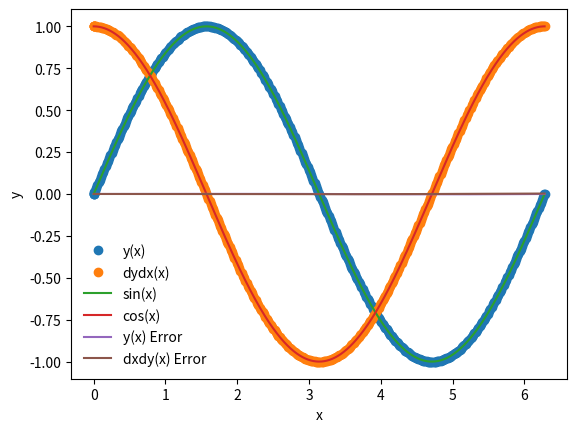

Here is the Python script that generated this plot:
%matplotlib inline
import numpy as np
import matplotlib.pyplot as plt

def dydx(x,y):
    
    y_derivs = np.zeros(2)
    
    y_derivs[0] = y[1] #dydx = z

    y_derivs[1] = -1*y[0] #dzdx = -y

    return y_derivs

def rk4_mv_core(dydx, xi, yi, nv, h):
    
    k1 = np.zeros(nv)
    k2 = np.zeros(nv)
    k3 = np.zeros(nv)
    k4 = np.zeros(nv)

    x_ipoh = xi + 0.5*h
    
    x_ipo = xi + h
    
    y_temp = np.zeros(nv)
    
    #k1 = hf(xn, yn)
    y_derivs = dydx(xi,yi)
    k1[:] = h*y_derivs[:]
    
    #k2 = hf(xn + (1/2)*h, yn + (1/2)*k1)
    y_temp[:] = yi[:] + 0.5*k1[:]
    y_derivs = dydx(x_ipoh,y_temp)
    k2[:] = h*y_derivs[:]
    
    #k3 = hf(xn + (1/2)*h, yn + (1/2)*k2)
    y_temp[:] = yi[:] + 0.5*k2[:]
    y_derivs = dydx(x_ipoh,y_temp)
    k3[:] = h*y_derivs[:]
    
    #k4 = hf(xn + h, yn + k3)
    y_temp[:] = yi[:] + k3[:]
    y_derivs = dydx(x_ipo,y_temp)
    k4[:] = h*y_derivs[:]
    
    #advance y by a step h
    #ynp1 = yn + (1/6)k1 + (1/3)k2 + (1/3)K3 + (1/6)k4
    yipo = yi + (k1 + 2*k2 + 2*k3 + k4)/6.
    
    return yipo

def rk6ck_mv_core(dydx, xi, yi, nv, h):
    
    k1 = np.zeros(nv)
    k2 = np.zeros(nv)
    k3 = np.zeros(nv)
    k4 = np.zeros(nv)
    k5 = np.zeros(nv)
    k6 = np.zeros(nv)

    x_ipoh = xi + 0.5*h
    
    x_ipo = xi + h
    
    y_temp = np.zeros(nv)
    
    #k1 = hf(xn, yn)
    y_derivs = dydx(xi,yi)
    k1[:] = h*y_derivs[:]
    
    #k2 = hf(xn + (1/2)*h, yn + (1/2)*k1)
    y_temp[:] = yi[:] + 0.2*k1[:]
    y_derivs = dydx(xi + 0.2*h,y_temp)
    k2[:] = h*y_derivs[:]
    
    #k3 = hf(xn + (1/2)*h, yn + (1/2)*k2)
    y_temp[:] = yi[:] + (3/40)*k1[:] + (9/40)*k2[:]
    y_derivs = dydx(xi + 0.3,y_temp)
    k3[:] = h*y_derivs[:]
    
    #k4 = hf(xn + h, yn + k3)
    y_temp[:] = yi[:] + 0.3*k1[:] - 0.9*k2[:] + (6/5)*k3[:]
    y_derivs = dydx(xi + 0.6,y_temp)
    k4[:] = h*y_derivs[:]
    
    y_temp[:] = yi[:] - (11/54)*k1[:] + (5/2)*k2[:] - (70/27)*k3[:] + (35/27)*k4[:]
    y_derivs = dydx(xi + 1,y_temp)
    k5[:] = h*y_derivs[:]
    
    y_temp[:] = yi[:] + (1631/55296)*k1[:] + (175/512)*k2[:] - (575/13824)*k3[:] + (44275/110592)*k4[:] + \
        (253/4096)*k5[:]
    y_derivs = dydx(xi + (7/8),y_temp)
    k6[:] = h*y_derivs[:]
    
    #advance y by a step h
    #ynp1 = yn + (1/6)k1 + (1/3)k2 + (1/3)K3 + (1/6)k4
    #yipo = yi + (k1 + 2*k2 + 2*k3 + k4)/6.
    yip1 = yi + (37/378)*k1 + (0)*k2 + (250/621)*k3 + (125/594)*k4 + (0)*k5 + (512/1771)*k6
    yip1s = yi + (2825/27648)*k1 + (0)*k2 + (18575/48384)*k3 + (13525/55296)*k4 + (277/14336)*k5 + (1/4)*k6
    
    return yip1, yip1s

def rk4_mv_ad(dydx,x_i,y_i,nv,h,tol):
    
    #define a safety scale
    SAFETY = 0.9
    H_NEW_FAC = 2.0
    
    imax = 10000
    
    i = 0
    
    #create an error
    Delta = np.full(nv,2*tol)
    
    h_step = h 
    
    while(Delta.max()/tol > 1.0):
        
        #estimate error by taking one step of size h vs two septs of h/2
        y_2 = rk4_mv_core(dydx,x_i,y_i,nv,h_step)
        y_1 = rk4_mv_core(dydx,x_i,y_i,nv,0.5*h_step)
        y_11 = rk4_mv_core(dydx,x_i+0.5*h_step,y_i,nv,0.5*h_step)
        
        #compute error
        Delta = np.fabs(y_2 - y_11)
        
        #if the error is too large take a smaller step
        if(Delta.max()/tol > 1.0):
            
            #our step is too large, decrease the step
            h_step *= SAFETY * (Delta.max()/tol)**(-0.25)
        
        #check iteration 
        if(i>=imax):
            print("too many iterations in rk4_mv_ad()")
            raise StopIteration("Ending after i = ",i)
        
        i+=1
        
    #next time, try a bigger step
    h_new = np.fmin(h_step * (Delta.max()/tol)**(-0.9), h_step*H_NEW_FAC)
    
    return y_2, h_new, h_step

def rk6ck_mv_ad(dydx,x_i,y_i,nv,h,tol):
    
    #define a safety scale
    SAFETY = 0.9
    H_NEW_FAC = 2.0
    
    imax = 10000
    
    i = 0
    
    #create an error
    Delta = np.full(nv,2*tol)
    
    h_step = h 
    
    while(Delta.max()/tol > 1.0):
        
        #estimate error by taking one step of size h vs two septs of h/2
        #y_2 = rk4_mv_core(dydx,x_i,y_i,nv,h_step)
        #y_1 = rk4_mv_core(dydx,x_i,y_i,nv,0.5*h_step)
        #y_11 = rk4_mv_core(dydx,x_i+0.5*h_step,y_i,nv,0.5*h_step)
        yip1, yip1s = rk6ck_mv_core(dydx, x_i, y_i, nv, h_step)
        
        #compute error
        Delta = np.fabs(yip1 - yip1s) #np.fabs(y_2 - y_11)
        
        #if the error is too large take a smaller step
        if(Delta.max()/tol > 1.0):
            
            #our step is too large, decrease the step
            h_step *= SAFETY * (Delta.max()/tol)**(-0.25)
        
        #check iteration 
        if(i>=imax):
            print("too many iterations in rk4_mv_ad()")
            raise StopIteration("Ending after i = ",i)
        
        i+=1
        
    #next time, try a bigger step
    h_new = np.fmin(h_step * (Delta.max()/tol)**(-0.9), h_step*H_NEW_FAC)
    
    return yip1, h_new, h_step

def rk4_mv(dfdx,a,b,y_a,tol):
    
    
    xi = a
    yi = y_a.copy()
    
    h = 1.0e-4 * (b-a)
    
    imax = 10000
    
    i = 0 
    
    #set a number of coupled odes to the size of y_a
    nv = len(y_a)
    
    #set the initial conditions 
    x = np.full(1,a)
    y = np.full((1,nv),y_a)
    
    #set flag
    flag = 1
    
    #loop until we reac the right side
    while(flag):
        yi_new, h_new, h_step = rk4_mv_ad(dydx,xi,yi,nv,h,tol)
        
        h = h_new
        
        #prevent overshoot
        if(xi+h_step>b):
            
            #take a smaller step
            h = b-xi
            
            #recalculate y_1+1
            yi_new, h_new, h_step = rk4_mv_ad(dydx,xi,yi,nv,h,tol)
            
            flag = 0
        
        #update the values
        xi += h_step
        yi[:] = yi_new[:]
        
        #add the step to the arrays 
        x = np.append(x,xi)
        y_new = np.zeros((len(x),nv))
        y_new[0:len(x)-1,:] = y
        y_new[-1,:] = yi[:]
        del y 
        y = y_new
        
        #prevent too many iterations
        if(i>=imax):
            
            #output some info
            s = "i = %3d\tx = %9.8f\th = %9.8f\tb=%9.8f" % (i,xi, h_step, b)
            print(s)
        
            print("Maximum iterations reached.")
            raise StopIteration("Iteration number = ",i)
        
        #iterate
        i += 1 
        
        #break if new xi is == b 
        if(xi==b):
            #output some info
            s = "i = %3d\tx = %9.8f\th = %9.8f\tb=%9.8f" % (i + 1,xi, h_step, b)
            print(s)
            flag = 0
        
    #return asnwer
    return x,y

def rk6ck_mv(dfdx,a,b,y_a,tol):
    
    
    xi = a
    yi = y_a.copy()
    
    h = 1.0e-4 * (b-a)
    
    imax = 10000
    
    i = 0 
    
    #set a number of coupled odes to the size of y_a
    nv = len(y_a)
    
    #set the initial conditions 
    x = np.full(1,a)
    y = np.full((1,nv),y_a)
    
    #set flag
    flag = 1
    
    #loop until we reac the right side
    while(flag):
        yi_new, h_new, h_step = rk6ck_mv_ad(dydx,xi,yi,nv,h,tol)
        
        h = h_new
        
        #prevent overshoot
        if(xi+h_step>b):
            
            #take a smaller step
            h = b-xi
            
            #recalculate y_1+1
            yi_new, h_new, h_step = rk6ck_mv_ad(dydx,xi,yi,nv,h,tol)
            
            flag = 0
        
        #update the values
        xi += h_step
        yi[:] = yi_new[:]
        
        #add the step to the arrays 
        x = np.append(x,xi)
        y_new = np.zeros((len(x),nv))
        y_new[0:len(x)-1,:] = y
        y_new[-1,:] = yi[:]
        del y 
        y = y_new
        
        #prevent too many iterations
        if(i>=imax):
            
            #output some info
            s = "i = %3d\tx = %9.8f\th = %9.8f\tb=%9.8f" % (i,xi, h_step, b)
            print(s)
        
            print("Maximum iterations reached.")
            raise StopIteration("Iteration number = ",i)
        
        #iterate
        i += 1 
        
        #break if new xi is == b 
        if(xi==b):
            #output some info
            s = "i = %3d\tx = %9.8f\th = %9.8f\tb=%9.8f" % (i + 1,xi, h_step, b)
            print(s)
            flag = 0
        
    #return asnwer
    return x,y

a = 0.0
b = 2.0 * np.pi

y_0 = np.zeros(2)
y_0[0] = 0.0
y_0[1] = 1.0
nv = 2

tolerance = 1.0e-6

#x,y = rk4_mv(dydx, a, b, y_0, tolerance)
x,y = rk6ck_mv(dydx,a,b,y_0,tolerance)

plt.plot(x, y[:,0],'o',label='y(x)')
plt.plot(x, y[:,1],'o',label='dydx(x)')

xx = np.linspace(0,2*np.pi, 1000)
plt.plot(xx,np.sin(xx),label='sin(x)')
plt.plot(xx,np.cos(xx),label='cos(x)')
plt.xlabel('x')
plt.ylabel('y')
plt.legend(frameon=False)

sine = np.sin(x)
cosine = np.cos(x)

y_error = (y[:,0]-sine)
dxdy_error = (y[:,1]-cosine)

plt.plot(x, y_error, label='y(x) Error')
plt.plot(x, dxdy_error, label='dxdy(x) Error')
plt.legend(frameon=False)